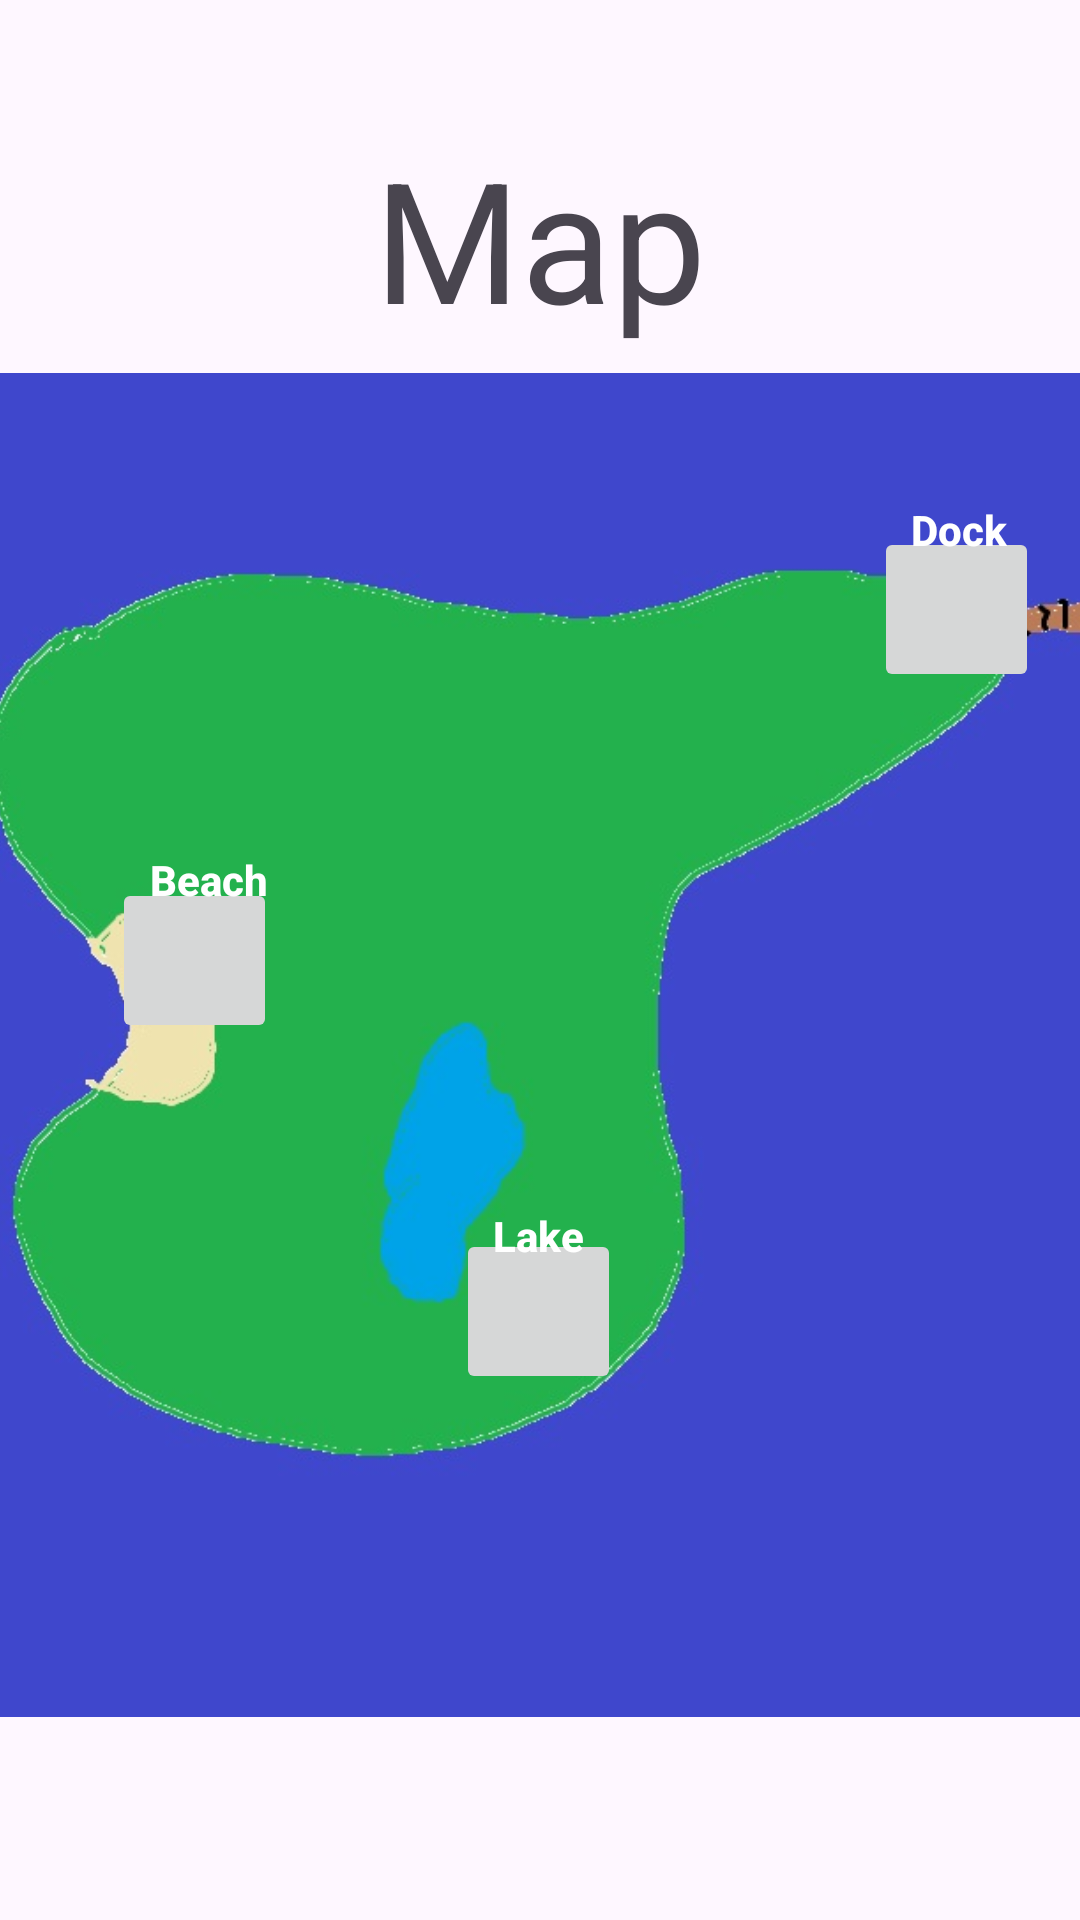

Reconstruct the res/layout file that produces this screen, plus the resources it refers to.
<!-- AndroidManifest.xml: application theme Theme.GOFISH -->
<!-- res/layout/map.xml -->
<?xml version="1.0" encoding="utf-8"?>
<androidx.constraintlayout.widget.ConstraintLayout xmlns:android="http://schemas.android.com/apk/res/android"
    xmlns:app="http://schemas.android.com/apk/res-auto"
    xmlns:tools="http://schemas.android.com/tools"
    android:layout_width="match_parent"
    android:layout_height="match_parent"
    tools:context=".Map">

    <TextView
        android:layout_width="wrap_content"
        android:layout_height="wrap_content"
        android:text="Map"
        android:textAppearance="@style/TextAppearance.AppCompat.Display3"
        app:layout_constraintBottom_toBottomOf="parent"
        app:layout_constraintEnd_toEndOf="parent"
        app:layout_constraintStart_toStartOf="parent"
        app:layout_constraintTop_toTopOf="parent"
        app:layout_constraintVertical_bias="0.074" />

    <ImageView
        android:id="@+id/fishmap"
        android:layout_width="404dp"
        android:layout_height="508dp"
        android:src="@drawable/map"
        app:layout_constraintBottom_toBottomOf="parent"
        app:layout_constraintEnd_toEndOf="parent"
        app:layout_constraintHorizontal_bias="0.47"
        app:layout_constraintStart_toStartOf="parent"
        app:layout_constraintTop_toTopOf="parent"
        app:layout_constraintVertical_bias="0.714" />

    <ImageButton
        android:id="@+id/dock"
        android:layout_width="55dp"
        android:layout_height="55dp"
        android:scaleType="centerCrop"
        android:src="@drawable/rod"
        app:layout_constraintBottom_toBottomOf="parent"
        app:layout_constraintEnd_toEndOf="parent"
        app:layout_constraintHorizontal_bias="0.955"
        app:layout_constraintStart_toStartOf="parent"
        app:layout_constraintTop_toTopOf="parent"
        app:layout_constraintVertical_bias="0.3" />

    <ImageButton
        android:id="@+id/beach"
        android:layout_width="55dp"
        android:layout_height="55dp"
        android:scaleType="centerCrop"
        android:src="@drawable/rod"
        app:layout_constraintBottom_toBottomOf="parent"
        app:layout_constraintEnd_toEndOf="parent"
        app:layout_constraintHorizontal_bias="0.122"
        app:layout_constraintStart_toStartOf="parent"
        app:layout_constraintTop_toTopOf="parent" />

    <ImageButton
        android:id="@+id/lake"
        android:layout_width="55dp"
        android:layout_height="55dp"
        android:scaleType="centerCrop"
        android:src="@drawable/rod"
        app:layout_constraintBottom_toBottomOf="parent"
        app:layout_constraintEnd_toEndOf="parent"
        app:layout_constraintHorizontal_bias="0.498"
        app:layout_constraintStart_toStartOf="parent"
        app:layout_constraintTop_toTopOf="parent"
        app:layout_constraintVertical_bias="0.7" />

    <TextView
        android:layout_width="wrap_content"
        android:layout_height="wrap_content"
        android:gravity="center"
        android:text="Beach"
        android:textAppearance="@style/TextAppearance.AppCompat.Body2"
        android:textColor="@color/white"
        android:textStyle="bold"
        app:layout_constraintBottom_toBottomOf="parent"
        app:layout_constraintEnd_toEndOf="parent"
        app:layout_constraintHorizontal_bias="0.156"
        app:layout_constraintStart_toStartOf="parent"
        app:layout_constraintTop_toTopOf="parent"
        app:layout_constraintVertical_bias="0.457" />

    <TextView
        android:layout_width="wrap_content"
        android:layout_height="wrap_content"
        android:gravity="center"
        android:text="Dock"
        android:textAppearance="@style/TextAppearance.AppCompat.Body2"
        android:textColor="@color/white"
        android:textStyle="bold"
        app:layout_constraintBottom_toBottomOf="parent"
        app:layout_constraintEnd_toEndOf="parent"
        app:layout_constraintHorizontal_bias="0.926"
        app:layout_constraintStart_toStartOf="parent"
        app:layout_constraintTop_toTopOf="parent"
        app:layout_constraintVertical_bias="0.269" />

    <TextView
        android:layout_width="wrap_content"
        android:layout_height="wrap_content"
        android:gravity="center"
        android:text="Lake"
        android:textAppearance="@style/TextAppearance.AppCompat.Body2"
        android:textColor="@color/white"
        android:textStyle="bold"
        app:layout_constraintBottom_toBottomOf="parent"
        app:layout_constraintEnd_toEndOf="parent"
        app:layout_constraintHorizontal_bias="0.498"
        app:layout_constraintStart_toStartOf="parent"
        app:layout_constraintTop_toTopOf="parent"
        app:layout_constraintVertical_bias="0.648" />


</androidx.constraintlayout.widget.ConstraintLayout>
<!-- resources referenced by this layout -->
<resources>
  <color name="white">#FFFFFFFF</color>
  <!-- drawable map: jpg bitmap (drawable, 33855 bytes) -->
  <style name="Theme.GOFISH" parent="Base.Theme.GOFISH" />
  <style name="Base.Theme.GOFISH" parent="Theme.Material3.DayNight.NoActionBar">
          
          
      </style>
</resources>
